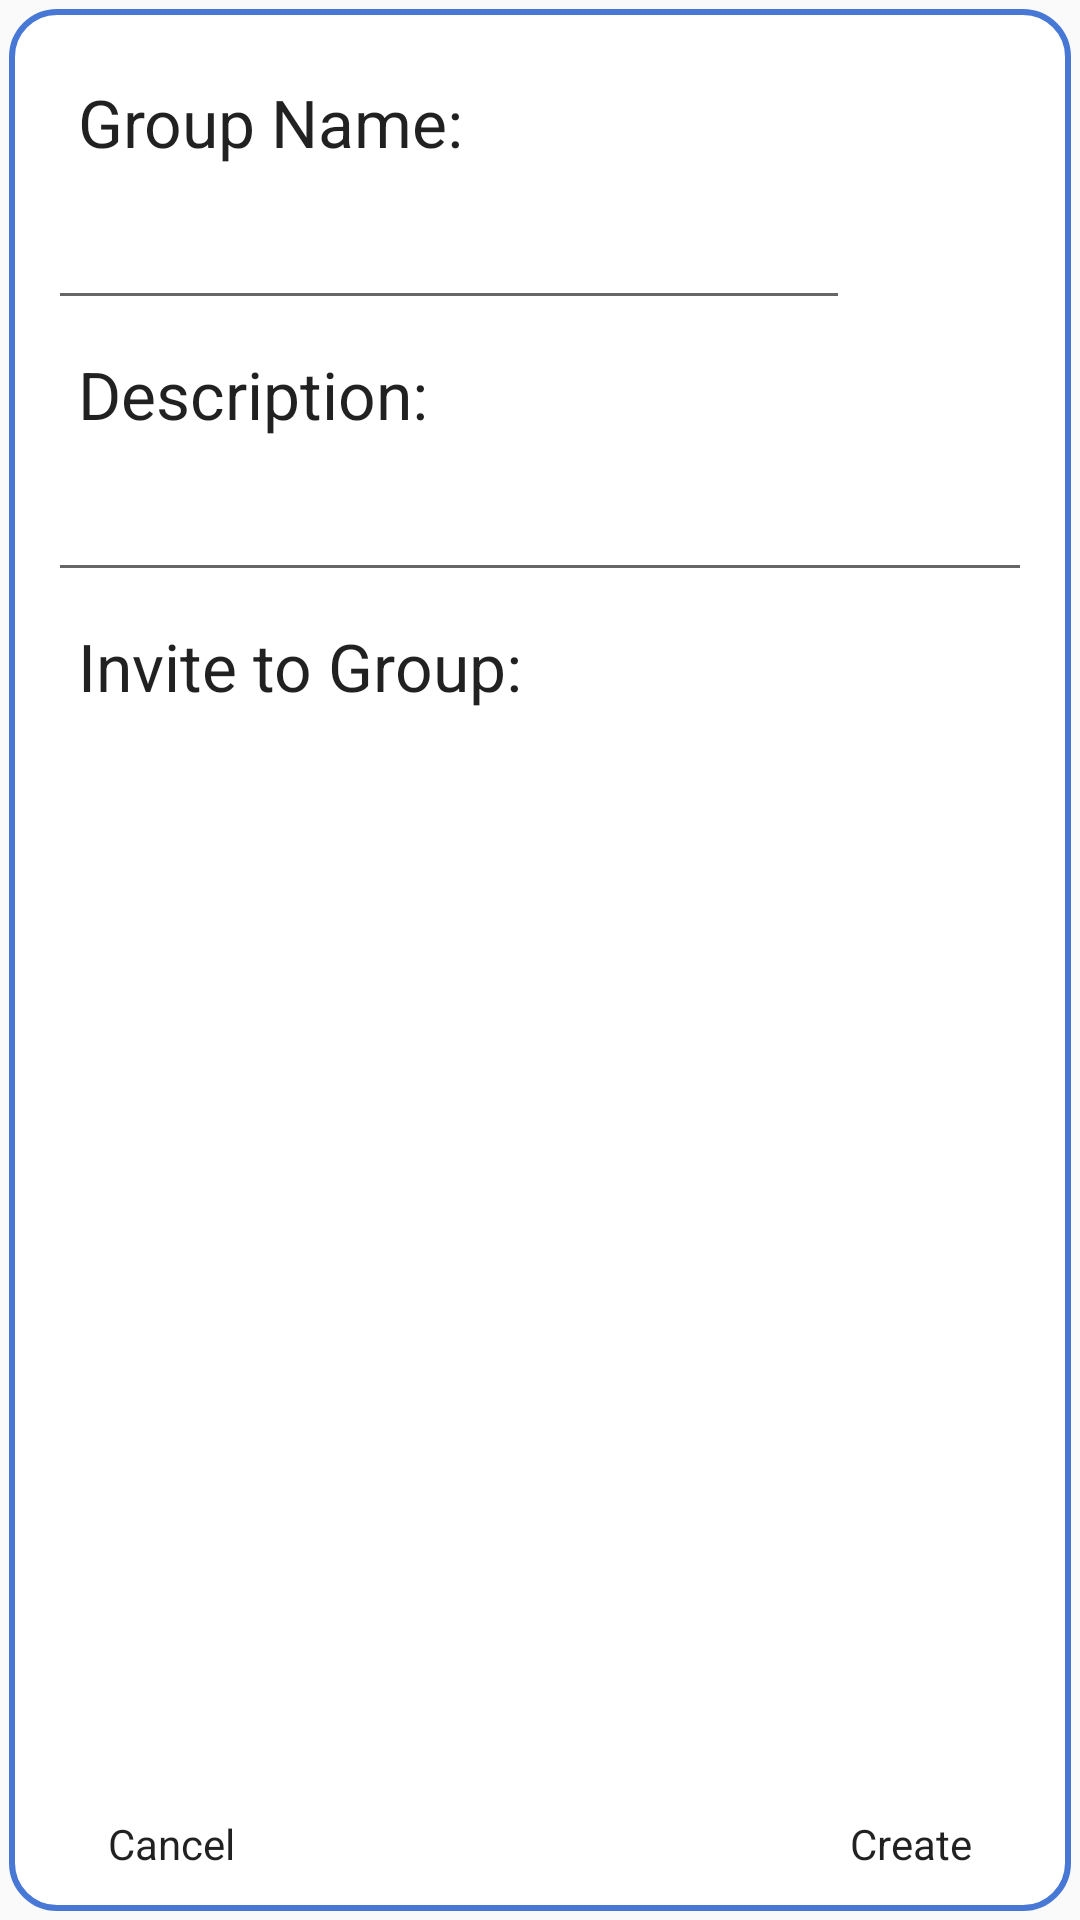

This screen was rendered from an Android layout file. Write that file and the resources it references.
<!-- AndroidManifest.xml: application theme AppTheme -->
<!-- res/layout/activity_new_group.xml -->
<RelativeLayout xmlns:android="http://schemas.android.com/apk/res/android"
    xmlns:tools="http://schemas.android.com/tools" android:layout_width="match_parent"
    android:layout_height="match_parent" android:paddingLeft="@dimen/activity_horizontal_margin"
    android:paddingRight="@dimen/activity_horizontal_margin"
    android:paddingTop="@dimen/activity_vertical_margin"
    android:paddingBottom="@dimen/activity_vertical_margin"
    tools:context="heyheyoheyhey.com.ifoundclassmate3.NewGroupActivity"
    android:background="@drawable/tab_border">

    <TextView
        android:layout_width="wrap_content"
        android:layout_height="wrap_content"
        android:textAppearance="?android:attr/textAppearanceLarge"
        android:text="Group Name:"
        android:id="@+id/textView5"
        android:layout_alignParentTop="true"
        android:layout_alignParentLeft="true"
        android:layout_alignParentStart="true"
        android:padding="10dp" />

    <Button
        android:layout_width="wrap_content"
        android:layout_height="wrap_content"
        android:text="Create"
        android:id="@+id/btnCreate"
        android:layout_alignParentBottom="true"
        android:layout_alignRight="@+id/lstFriends"
        android:layout_alignEnd="@+id/lstFriends"
        android:layout_marginRight="20dp" />

    <Button
        android:layout_width="wrap_content"
        android:layout_height="wrap_content"
        android:text="Cancel"
        android:id="@+id/btnCancel"
        android:layout_alignParentBottom="true"
        android:layout_alignParentLeft="true"
        android:layout_alignParentStart="true"
        android:layout_marginLeft="20dp" />

    <EditText
        android:layout_width="wrap_content"
        android:layout_height="wrap_content"
        android:id="@+id/txtId"
        android:layout_below="@+id/textView5"
        android:layout_alignParentLeft="true"
        android:layout_alignParentStart="true"
        android:layout_toLeftOf="@+id/btnCreate"
        android:layout_toStartOf="@+id/btnCreate"
        android:inputType="textEmailSubject" />

    <EditText
        android:layout_width="wrap_content"
        android:layout_height="wrap_content"
        android:id="@+id/txtDescription"
        android:layout_below="@+id/textView6"
        android:layout_alignParentLeft="true"
        android:layout_alignParentStart="true"
        android:layout_alignParentRight="true"
        android:layout_alignParentEnd="true"
        android:inputType="textEmailSubject" />

    <TextView
        android:layout_width="wrap_content"
        android:layout_height="wrap_content"
        android:textAppearance="?android:attr/textAppearanceLarge"
        android:text="Description:"
        android:id="@+id/textView6"
        android:layout_below="@+id/txtId"
        android:layout_alignParentLeft="true"
        android:layout_alignParentStart="true"
        android:padding="10dp" />

    <ListView
        android:layout_width="wrap_content"
        android:layout_height="wrap_content"
        android:id="@+id/lstFriends"
        android:choiceMode="singleChoice"
        android:layout_alignParentLeft="true"
        android:layout_alignParentStart="true"
        android:layout_below="@+id/textView7"
        android:layout_alignParentRight="true"
        android:layout_alignParentEnd="true"
        android:layout_above="@+id/btnCreate"
        android:layout_marginBottom="5dp" />

    <TextView
        android:layout_width="wrap_content"
        android:layout_height="wrap_content"
        android:textAppearance="?android:attr/textAppearanceLarge"
        android:text="Invite to Group:"
        android:id="@+id/textView7"
        android:layout_below="@+id/txtDescription"
        android:layout_alignParentLeft="true"
        android:layout_alignParentStart="true"
        android:padding="10dp" />



</RelativeLayout>
<!-- resources referenced by this layout -->
<resources>
  <dimen name="activity_horizontal_margin">16dp</dimen>
  <dimen name="activity_vertical_margin">16dp</dimen>
  <!-- drawable tab_border (drawable) -->
  <layer-list xmlns:android="http://schemas.android.com/apk/res/android" >
  
      <item android:top="3dp" android:left="3dp" android:right="3dp" android:bottom="3dp">
          <shape android:shape="rectangle" >
              <solid android:color="#ffffff" />
  
              <stroke android:width="1dip" android:color="#ff2a57d5"/>
              <stroke android:width="2dip" android:color="#ff4778d5"/>
  
              <corners android:radius="15dip"/>
              <padding android:left="5dip" android:top="5dip" android:right="5dip" android:bottom="5dip" />
          </shape>
      </item>
  </layer-list>
  <style name="AppTheme" parent="Theme.AppCompat.Light.DarkActionBar">
  
          <item name="android:buttonStyle">@style/ButtonAppTheme</item>
          <item name="android:progressBarStyleHorizontal">@style/ProgressBarAppTheme</item>
      </style>
</resources>
